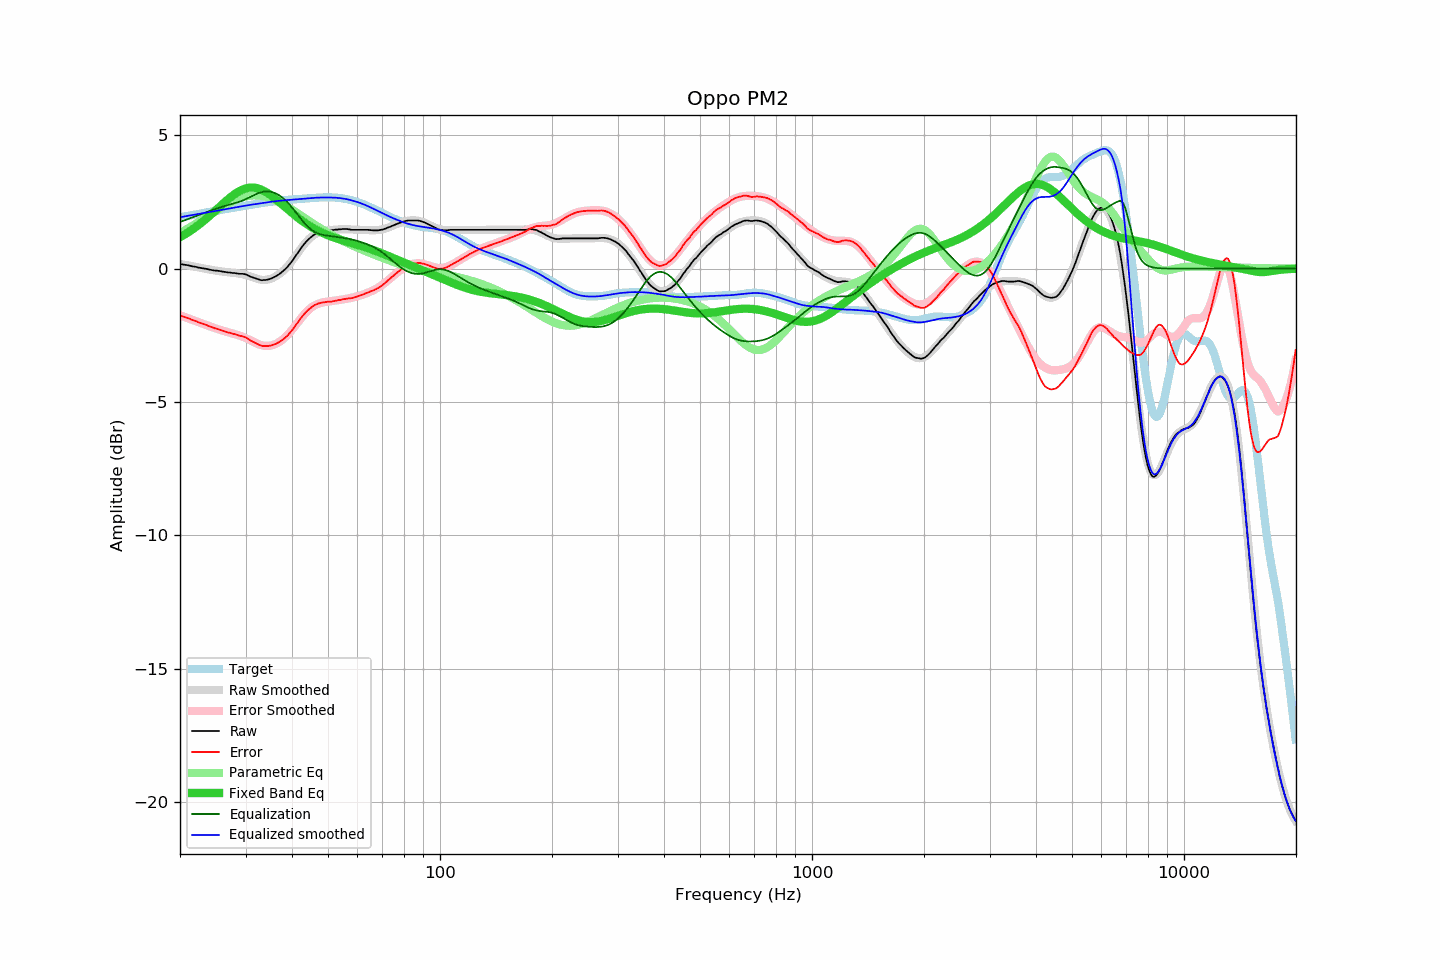

Values plotted in this chart, from the file beside it:
frequency, raw, error, smoothed, error_smoothed, equalization, parametric_eq, equalized_raw, equalized_smoothed, target
20.00, 0.17, -1.76, 0.18, -1.75, 1.75, 1.18, 1.92, 1.93, 1.93
20.20, 0.16, -1.78, 0.17, -1.77, 1.77, 1.21, 1.94, 1.94, 1.94
20.40, 0.15, -1.80, 0.16, -1.79, 1.79, 1.25, 1.95, 1.95, 1.95
20.61, 0.14, -1.82, 0.14, -1.82, 1.82, 1.28, 1.96, 1.96, 1.96
20.81, 0.13, -1.84, 0.13, -1.84, 1.84, 1.32, 1.97, 1.97, 1.97
21.02, 0.12, -1.86, 0.12, -1.86, 1.86, 1.36, 1.99, 1.98, 1.98
21.23, 0.11, -1.88, 0.11, -1.88, 1.88, 1.40, 2.00, 1.99, 1.99
21.44, 0.09, -1.91, 0.10, -1.91, 1.91, 1.44, 2.00, 2.00, 2.00
21.66, 0.08, -1.93, 0.09, -1.93, 1.93, 1.48, 2.01, 2.01, 2.01
21.87, 0.07, -1.95, 0.07, -1.95, 1.95, 1.52, 2.03, 2.02, 2.02
22.09, 0.06, -1.97, 0.06, -1.97, 1.97, 1.57, 2.04, 2.04, 2.03
22.31, 0.04, -2.00, 0.05, -2.00, 2.00, 1.61, 2.04, 2.05, 2.05
22.54, 0.03, -2.02, 0.04, -2.02, 2.02, 1.66, 2.05, 2.06, 2.06
22.76, 0.02, -2.04, 0.03, -2.04, 2.04, 1.71, 2.07, 2.07, 2.07
22.99, 0.01, -2.06, 0.01, -2.06, 2.06, 1.75, 2.08, 2.08, 2.08
23.22, 0.00, -2.08, 0.00, -2.09, 2.09, 1.80, 2.09, 2.09, 2.09
23.45, -0.01, -2.11, -0.01, -2.11, 2.11, 1.85, 2.10, 2.10, 2.10
23.69, -0.02, -2.13, -0.02, -2.13, 2.13, 1.91, 2.12, 2.11, 2.11
23.92, -0.04, -2.16, -0.03, -2.15, 2.15, 1.96, 2.12, 2.12, 2.12
24.16, -0.05, -2.18, -0.04, -2.17, 2.17, 2.01, 2.13, 2.13, 2.14
24.40, -0.06, -2.20, -0.05, -2.20, 2.20, 2.07, 2.14, 2.14, 2.15
24.65, -0.07, -2.22, -0.06, -2.22, 2.22, 2.12, 2.15, 2.16, 2.16
24.89, -0.08, -2.24, -0.07, -2.24, 2.24, 2.17, 2.16, 2.17, 2.17
25.14, -0.08, -2.25, -0.08, -2.26, 2.26, 2.23, 2.18, 2.18, 2.18
25.39, -0.09, -2.27, -0.09, -2.28, 2.28, 2.28, 2.19, 2.19, 2.19
25.65, -0.10, -2.29, -0.10, -2.30, 2.30, 2.34, 2.20, 2.20, 2.20
25.91, -0.11, -2.31, -0.11, -2.32, 2.32, 2.39, 2.21, 2.21, 2.21
26.16, -0.12, -2.33, -0.12, -2.33, 2.33, 2.45, 2.22, 2.22, 2.22
26.43, -0.13, -2.35, -0.12, -2.35, 2.35, 2.50, 2.23, 2.23, 2.23
26.69, -0.14, -2.38, -0.13, -2.37, 2.37, 2.56, 2.23, 2.24, 2.24
26.96, -0.15, -2.40, -0.14, -2.39, 2.39, 2.61, 2.24, 2.25, 2.25
27.23, -0.15, -2.41, -0.15, -2.40, 2.40, 2.66, 2.26, 2.26, 2.26
27.50, -0.16, -2.43, -0.15, -2.42, 2.42, 2.71, 2.26, 2.27, 2.27
27.77, -0.17, -2.45, -0.16, -2.44, 2.44, 2.75, 2.27, 2.28, 2.28
28.05, -0.17, -2.46, -0.16, -2.45, 2.45, 2.80, 2.29, 2.29, 2.29
28.33, -0.18, -2.48, -0.17, -2.47, 2.47, 2.84, 2.30, 2.30, 2.30
28.62, -0.19, -2.50, -0.18, -2.49, 2.49, 2.87, 2.30, 2.31, 2.31
28.90, -0.20, -2.52, -0.19, -2.51, 2.51, 2.91, 2.31, 2.32, 2.32
29.19, -0.20, -2.53, -0.20, -2.53, 2.53, 2.94, 2.34, 2.33, 2.33
29.48, -0.20, -2.54, -0.21, -2.55, 2.55, 2.97, 2.36, 2.34, 2.34
29.78, -0.21, -2.56, -0.22, -2.58, 2.58, 2.99, 2.37, 2.35, 2.35
30.08, -0.22, -2.58, -0.24, -2.61, 2.61, 3.01, 2.39, 2.36, 2.36
30.38, -0.24, -2.62, -0.26, -2.64, 2.64, 3.02, 2.39, 2.37, 2.37
30.68, -0.28, -2.66, -0.28, -2.67, 2.67, 3.03, 2.39, 2.38, 2.38
30.99, -0.30, -2.70, -0.30, -2.70, 2.70, 3.04, 2.39, 2.39, 2.40
31.30, -0.33, -2.73, -0.32, -2.73, 2.73, 3.04, 2.40, 2.40, 2.41
31.61, -0.35, -2.76, -0.34, -2.76, 2.76, 3.04, 2.41, 2.41, 2.42
31.93, -0.37, -2.79, -0.36, -2.79, 2.79, 3.03, 2.42, 2.42, 2.43
32.24, -0.39, -2.82, -0.38, -2.81, 2.81, 3.02, 2.43, 2.43, 2.43
32.57, -0.41, -2.85, -0.40, -2.84, 2.84, 3.00, 2.43, 2.44, 2.44
32.89, -0.43, -2.88, -0.41, -2.86, 2.86, 2.98, 2.43, 2.45, 2.45
33.22, -0.44, -2.90, -0.42, -2.87, 2.87, 2.95, 2.44, 2.45, 2.46
33.55, -0.43, -2.90, -0.42, -2.89, 2.89, 2.92, 2.46, 2.46, 2.47
33.89, -0.43, -2.90, -0.42, -2.89, 2.89, 2.89, 2.47, 2.47, 2.48
34.23, -0.42, -2.90, -0.41, -2.90, 2.90, 2.85, 2.48, 2.48, 2.49
34.57, -0.41, -2.90, -0.40, -2.89, 2.89, 2.81, 2.49, 2.49, 2.49
34.92, -0.39, -2.89, -0.39, -2.89, 2.89, 2.77, 2.50, 2.50, 2.50
35.27, -0.37, -2.88, -0.37, -2.88, 2.88, 2.73, 2.51, 2.51, 2.51
35.62, -0.34, -2.85, -0.34, -2.86, 2.86, 2.68, 2.52, 2.52, 2.52
35.97, -0.30, -2.83, -0.31, -2.84, 2.84, 2.63, 2.53, 2.53, 2.53
... 635 more rows
